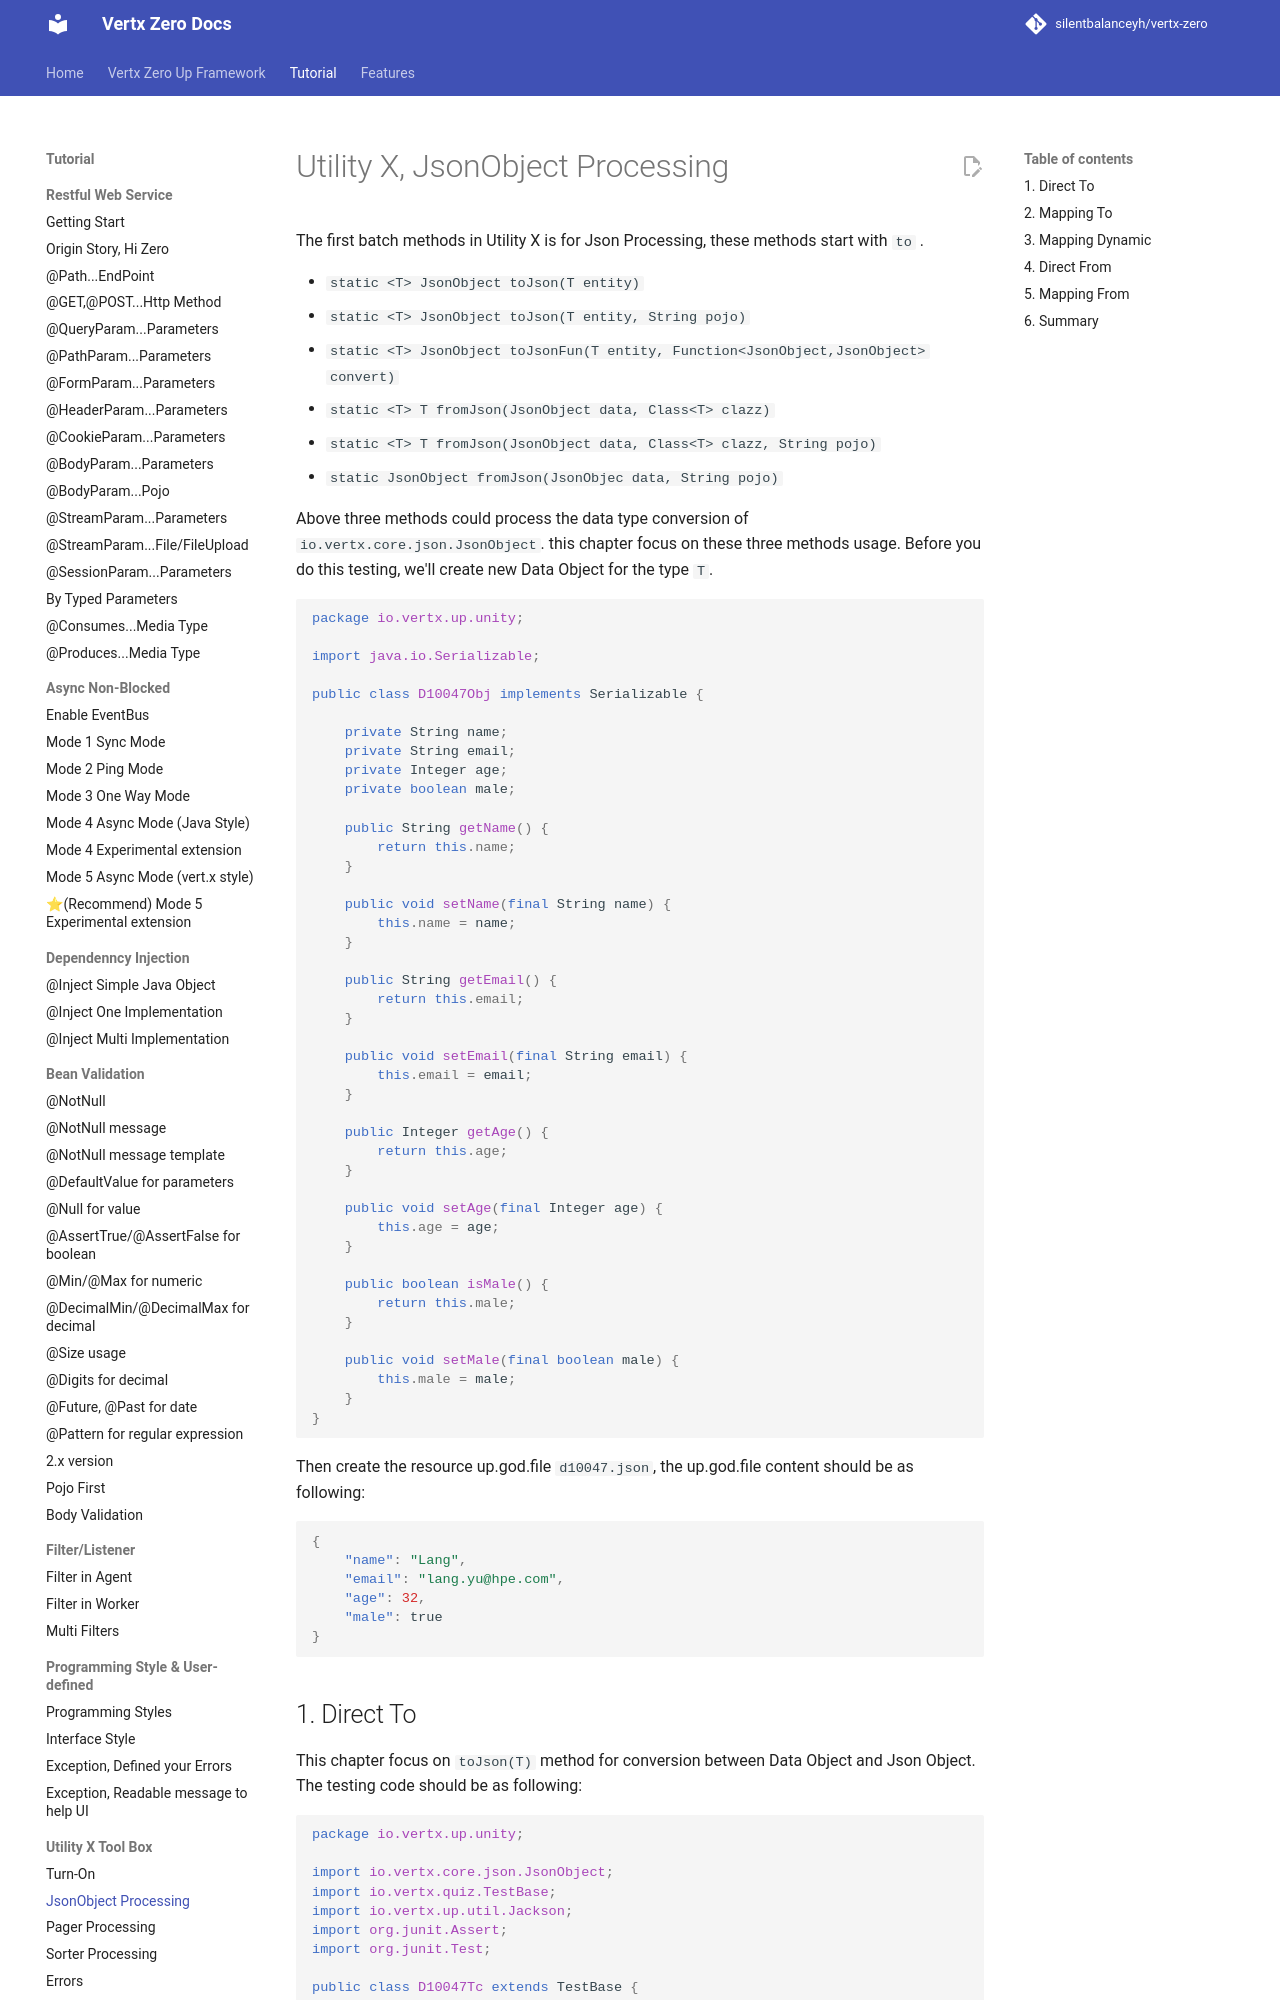

repository: silentbalanceyh/vertx-zero · page: vertx-zero-tutorial/d10047-utility-x-json-processinng/index.html · generator: jekyll

# Utility X, JsonObject Processing

The first batch methods in Utility X is for Json Processing, these methods start with `to` .

* `static <T> JsonObject toJson(T entity)`
* `static <T> JsonObject toJson(T entity, String pojo)`
* `static <T> JsonObject toJsonFun(T entity, Function<JsonObject,JsonObject> convert)`
* `static <T> T fromJson(JsonObject data, Class<T> clazz)`
* `static <T> T fromJson(JsonObject data, Class<T> clazz, String pojo)`
* `static JsonObject fromJson(JsonObjec data, String pojo)`

Above three methods could process the data type conversion of `io.vertx.core.json.JsonObject`. this chapter focus on
these three methods usage. Before you do this testing, we'll create new Data Object for the type `T`.

```java
package io.vertx.up.unity;

import java.io.Serializable;

public class D10047Obj implements Serializable {

    private String name;
    private String email;
    private Integer age;
    private boolean male;

    public String getName() {
        return this.name;
    }

    public void setName(final String name) {
        this.name = name;
    }

    public String getEmail() {
        return this.email;
    }

    public void setEmail(final String email) {
        this.email = email;
    }

    public Integer getAge() {
        return this.age;
    }

    public void setAge(final Integer age) {
        this.age = age;
    }

    public boolean isMale() {
        return this.male;
    }

    public void setMale(final boolean male) {
        this.male = male;
    }
}
```

Then create the resource up.god.file `d10047.json`, the up.god.file content should be as following:

```json
{
    "name": "Lang",
    "email": "lang.yu@hpe.com",
    "age": 32,
    "male": true
}
```
